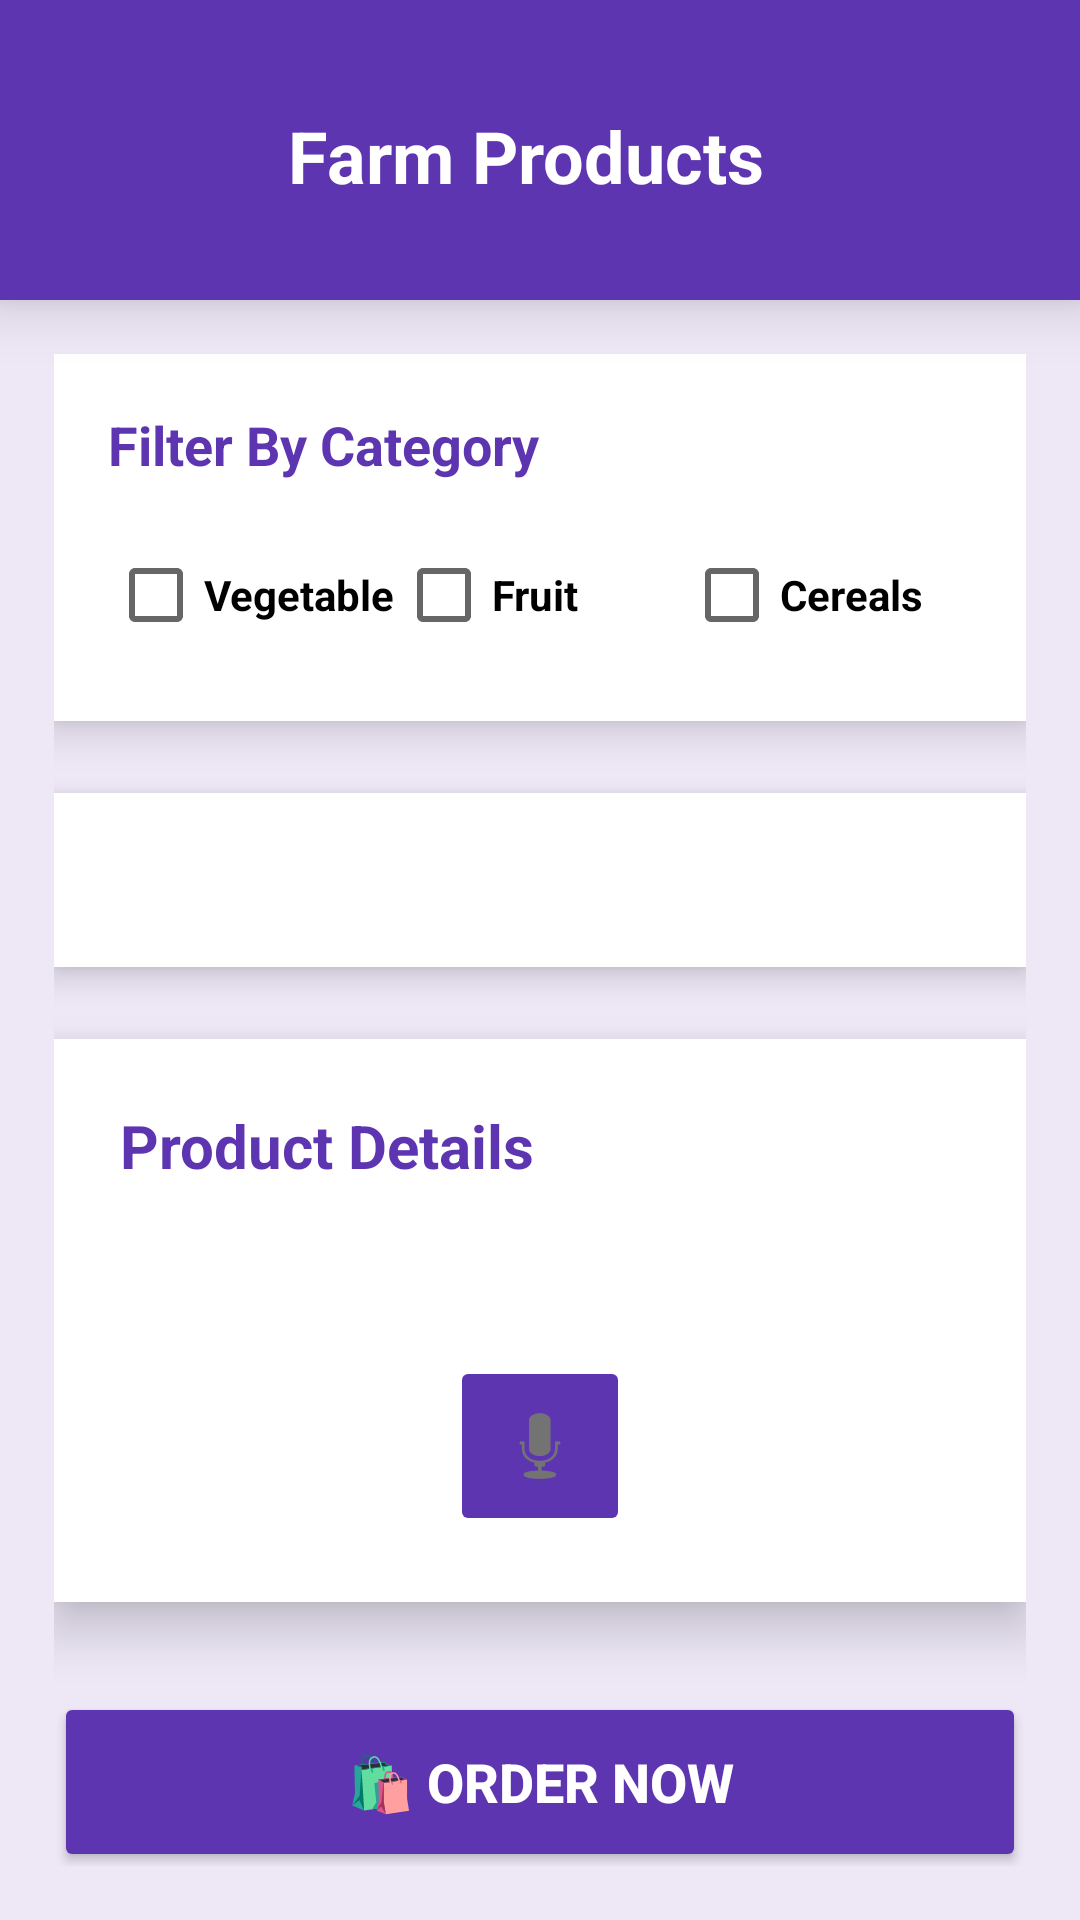

Write the Android layout XML for this screen, with the resource values it uses.
<!-- AndroidManifest.xml: application theme Theme.AppCompat.Light.NoActionBar -->
<!-- res/layout/activity_browse_products.xml -->
<?xml version="1.0" encoding="utf-8"?>
<LinearLayout
    xmlns:android="http://schemas.android.com/apk/res/android"
    xmlns:app="http://schemas.android.com/apk/res-auto"
    android:orientation="vertical"
    android:layout_width="match_parent"
    android:layout_height="match_parent"
    android:fitsSystemWindows="true"
    android:background="#EDE7F6">

    
    <LinearLayout
        android:layout_width="match_parent"
        android:layout_height="wrap_content"
        android:background="#5E35B1"
        android:orientation="horizontal"
        android:gravity="center_vertical"
        android:paddingTop="24dp"
        android:paddingBottom="20dp"
        android:paddingStart="20dp"
        android:paddingEnd="20dp"
        android:elevation="12dp">

        
        <ImageButton
            android:id="@+id/btnBack"
            android:layout_width="56dp"
            android:layout_height="56dp"
            android:background="@drawable/bg_circle_white"
            android:padding="14dp"
            android:src="@android:drawable/ic_media_previous"
            app:tint="#5E35B1"
            android:contentDescription="@string/back_desc"/>

        
        <TextView
            android:layout_width="wrap_content"
            android:layout_height="wrap_content"
            android:text="@string/farm_products"
            android:textSize="24sp"
            android:textStyle="bold"
            android:textColor="#FFFFFF"
            android:layout_marginStart="20dp"/>
    </LinearLayout>


    
    <ScrollView
        android:layout_width="match_parent"
        android:layout_height="0dp"
        android:layout_weight="1"
        android:padding="18dp">

        <LinearLayout
            android:orientation="vertical"
            android:layout_width="match_parent"
            android:layout_height="wrap_content">

            
            <LinearLayout
                android:orientation="vertical"
                android:layout_width="match_parent"
                android:layout_height="wrap_content"
                android:background="#FFFFFF"
                android:padding="18dp"
                android:elevation="8dp"
                android:layout_marginBottom="24dp">

                <TextView
                    android:layout_width="wrap_content"
                    android:layout_height="wrap_content"
                    android:text="@string/filter_category"
                    android:textSize="18sp"
                    android:textStyle="bold"
                    android:textColor="#5E35B1"
                    android:layout_marginBottom="14dp"/>

                <LinearLayout
                    android:layout_width="match_parent"
                    android:layout_height="wrap_content"
                    android:orientation="horizontal"
                    android:weightSum="3">

                    <CheckBox
                        android:id="@+id/chkVegetable"
                        android:layout_width="0dp"
                        android:layout_weight="1"
                        android:layout_height="wrap_content"
                        android:minHeight="48dp"
                        android:text="@string/vegetable"
                        android:textStyle="bold"/>

                    <CheckBox
                        android:id="@+id/chkFruit"
                        android:layout_width="0dp"
                        android:layout_weight="1"
                        android:layout_height="wrap_content"
                        android:minHeight="48dp"
                        android:text="@string/fruit"
                        android:textStyle="bold"/>

                    <CheckBox
                        android:id="@+id/chkCereals"
                        android:layout_width="0dp"
                        android:layout_weight="1"
                        android:layout_height="wrap_content"
                        android:minHeight="48dp"
                        android:text="@string/cereals"
                        android:textStyle="bold"/>
                </LinearLayout>
            </LinearLayout>


            
            <Spinner
                android:id="@+id/spinnerProducts"
                android:layout_width="match_parent"
                android:layout_height="58dp"
                android:background="#FFFFFF"
                android:padding="14dp"
                android:elevation="6dp"
                android:layout_marginBottom="24dp"/>


            
            <LinearLayout
                android:orientation="vertical"
                android:layout_width="match_parent"
                android:layout_height="wrap_content"
                android:background="#FFFFFF"
                android:padding="22dp"
                android:elevation="10dp"
                android:layout_marginBottom="30dp">

                <TextView
                    android:layout_width="wrap_content"
                    android:layout_height="wrap_content"
                    android:text="@string/product_details"
                    android:textSize="20sp"
                    android:textStyle="bold"
                    android:textColor="#5E35B1"
                    android:layout_marginBottom="16dp"/>

                <TextView
                    android:id="@+id/tvDetails"
                    android:layout_width="match_parent"
                    android:layout_height="wrap_content"
                    android:textSize="17sp"
                    android:textColor="#212121"
                    android:layout_marginBottom="18dp"/>

                <ImageButton
                    android:id="@+id/btnSpeak"
                    android:layout_width="60dp"
                    android:layout_height="60dp"
                    android:layout_gravity="center"
                    android:backgroundTint="#5E35B1"
                    android:padding="14dp"
                    android:src="@android:drawable/ic_btn_speak_now"
                    android:contentDescription="@string/speak_desc"/>
            </LinearLayout>


            
            <Button
                android:id="@+id/btnOrder"
                android:layout_width="match_parent"
                android:layout_height="60dp"
                android:text="@string/order_now"
                android:textSize="18sp"
                android:textStyle="bold"
                android:textColor="#FFFFFF"
                android:backgroundTint="#5E35B1"
                android:elevation="8dp"/>
        </LinearLayout>

    </ScrollView>

</LinearLayout>
<!-- resources referenced by this layout -->
<resources>
  <string name="back_desc">Go Back</string>
  <string name="cereals">Cereals</string>
  <string name="farm_products"> Farm Products</string>
  <string name="filter_category">Filter By Category</string>
  <string name="fruit">Fruit</string>
  <string name="order_now">🛍 Order Now</string>
  <string name="product_details">Product Details</string>
  <string name="speak_desc">Speak product details</string>
  <string name="vegetable">Vegetable</string>
</resources>
